Dataset: data_split (GitHub, gaiuso33/AI-Powered-Food-Inspection). Classes: fresh, stale.

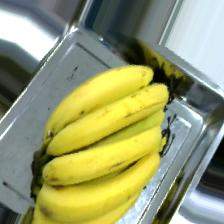
Label: fresh

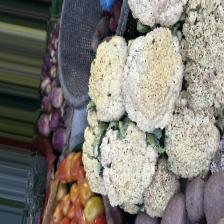
Label: fresh

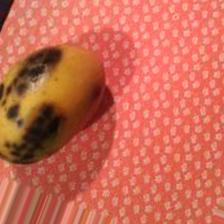
Label: stale

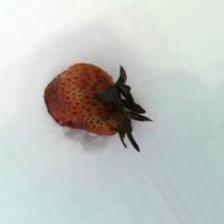
Label: stale

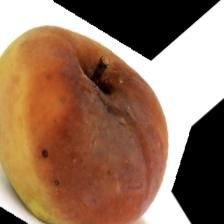
Label: stale

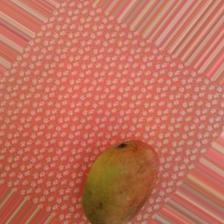
Label: fresh
